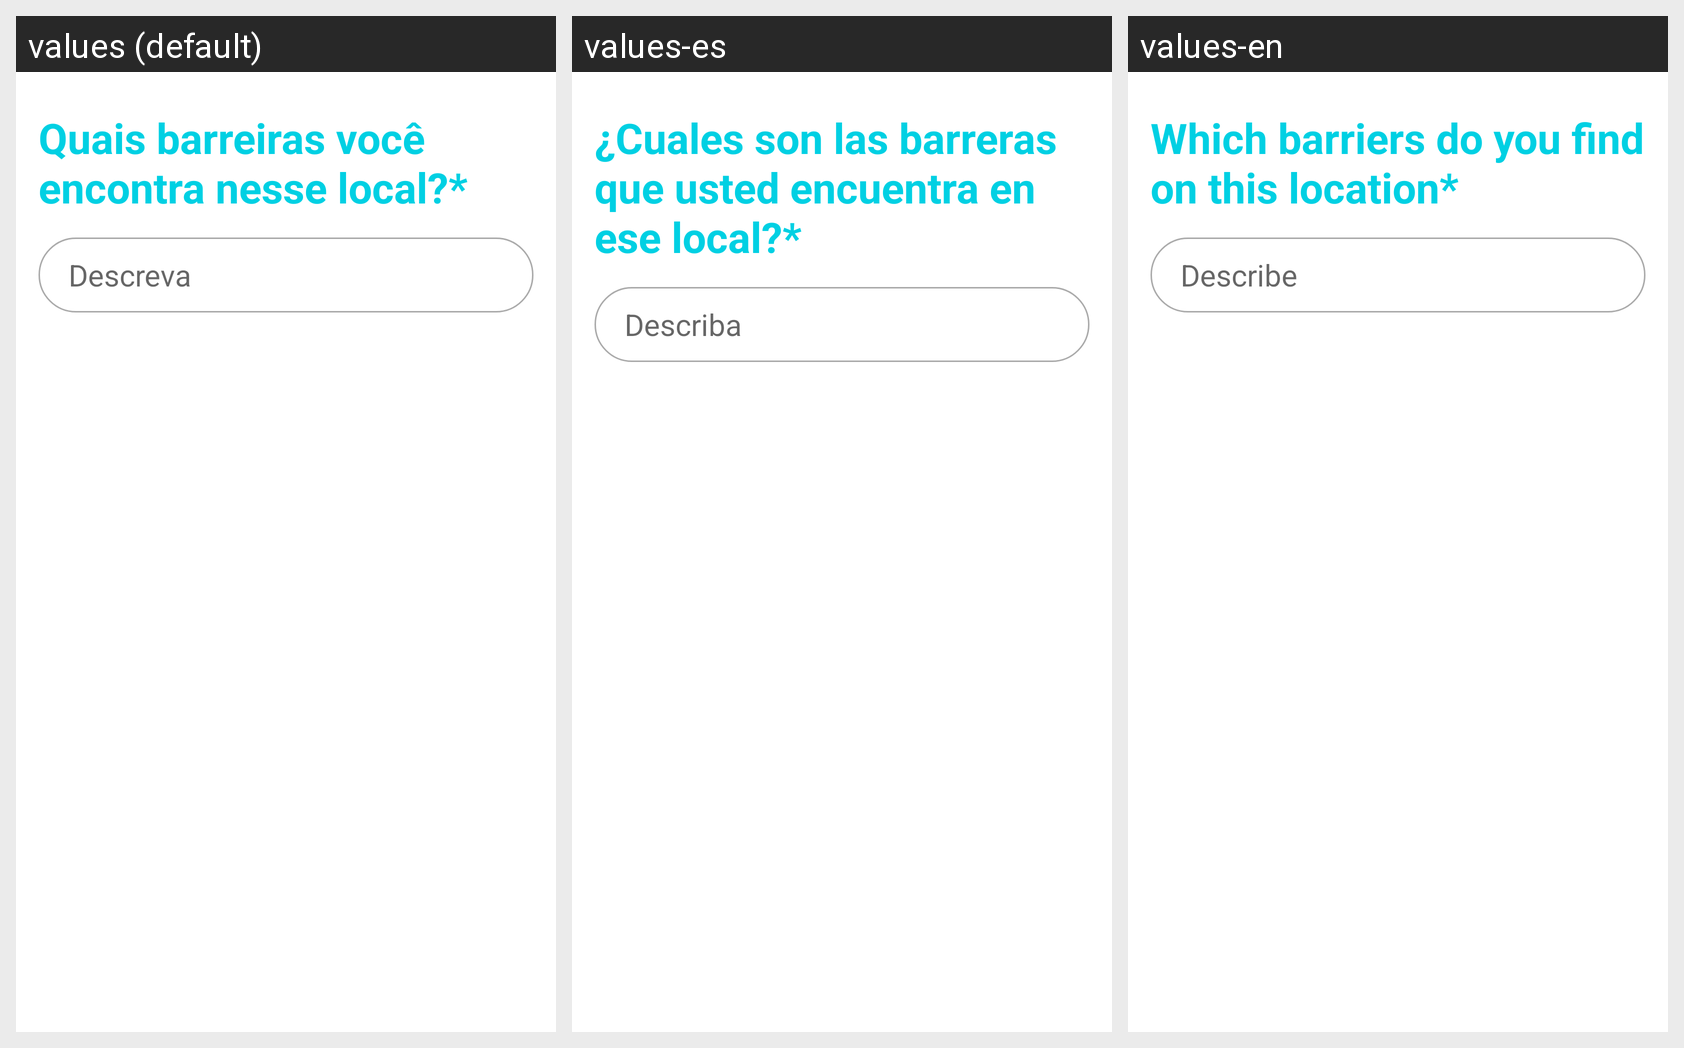

The same Android screen rendered under several of its app's locales, left to right. List the strings drawn on it with the default value and each locale's translation.
Android screen res/layout/fragment_accessibility_report.xml rendered under 3 locales, left to right: values (default), values-es, values-en. Device: Nexus 5 (rendered at 1080×1920; each locale shown at half size, 540×960, under a caption strip naming it); theme AppTheme.
Strings drawn on this screen, with the default value and each locale's value (text and hints the layout hard-codes, and strings that could not be matched under every locale, appear in the picture but are not listed):

title_question_barriers
  values: Quais barreiras você encontra nesse local?*
  values-es: ¿Cuales son las barreras que usted encuentra en ese local?*
  values-en: Which barriers do you find on this location*

hint_accessibility_barrier
  values: Descreva
  values-es: Describa
  values-en: Describe
